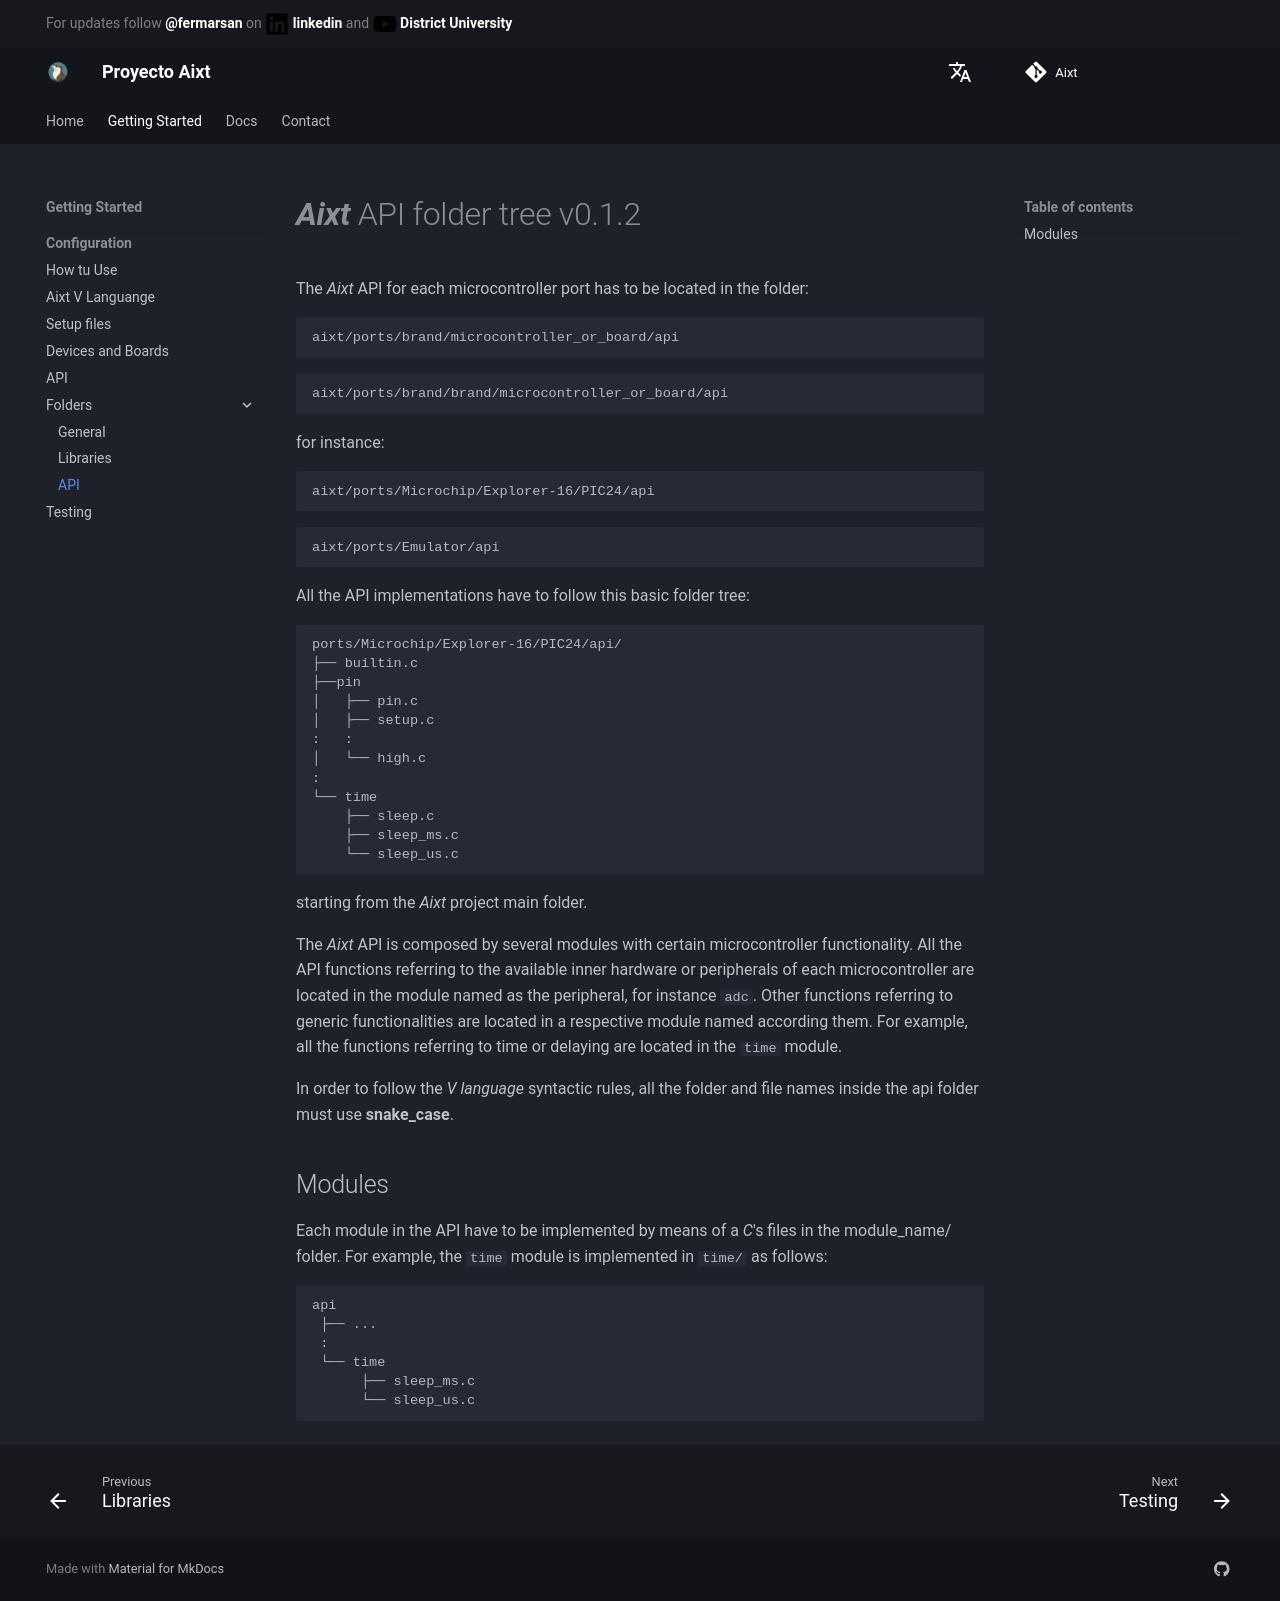

repository: ProyectoAixt/Proyect_aixt · page: EN/API_folder_tree/index.html · generator: mkdocs

# **_Aixt_** API folder tree v0.1.2

The _Aixt_ API for each microcontroller port has to be located in the folder:
```
aixt/ports/brand/microcontroller_or_board/api
```
```
aixt/ports/brand/brand/microcontroller_or_board/api
```
for instance:
```
aixt/ports/Microchip/Explorer-16/PIC24/api
```
```
aixt/ports/Emulator/api
```
All the API implementations have to follow this basic folder tree:

```
ports/Microchip/Explorer-16/PIC24/api/
├── builtin.c
├──pin
│   ├── pin.c
│   ├── setup.c
:   :
│   └── high.c
:
└── time
    ├── sleep.c
    ├── sleep_ms.c
    └── sleep_us.c
```

starting from the _Aixt_ project main folder.

The _Aixt_ API is composed by several modules with certain microcontroller functionality. All the API functions referring to the available inner hardware or peripherals of each microcontroller are located in the module named as the peripheral, for instance `adc`. Other functions referring to generic functionalities are located in a respective module named according them. For example, all the functions referring to time or delaying are located in the `time` module.

In order to follow the _V language_ syntactic rules, all the folder and file names inside the api folder must use **snake_case**.

## Modules
Each module in the API have to be implemented by means of a _C_'s files in the module_name/ folder. For example, the `time` module is implemented in `time/` as follows: 
```
api
 ├── ...
 :
 └── time
      ├── sleep_ms.c
      └── sleep_us.c
```

<!-- ## Optimization levels
_Aixt_ projects uses _C_ code optimization levels according to the way of describing each API function on _C_ language. The optimization level is specified with the ending `_n`, where `n` is the optimization level starting from `0` (**WIP**).  -->
